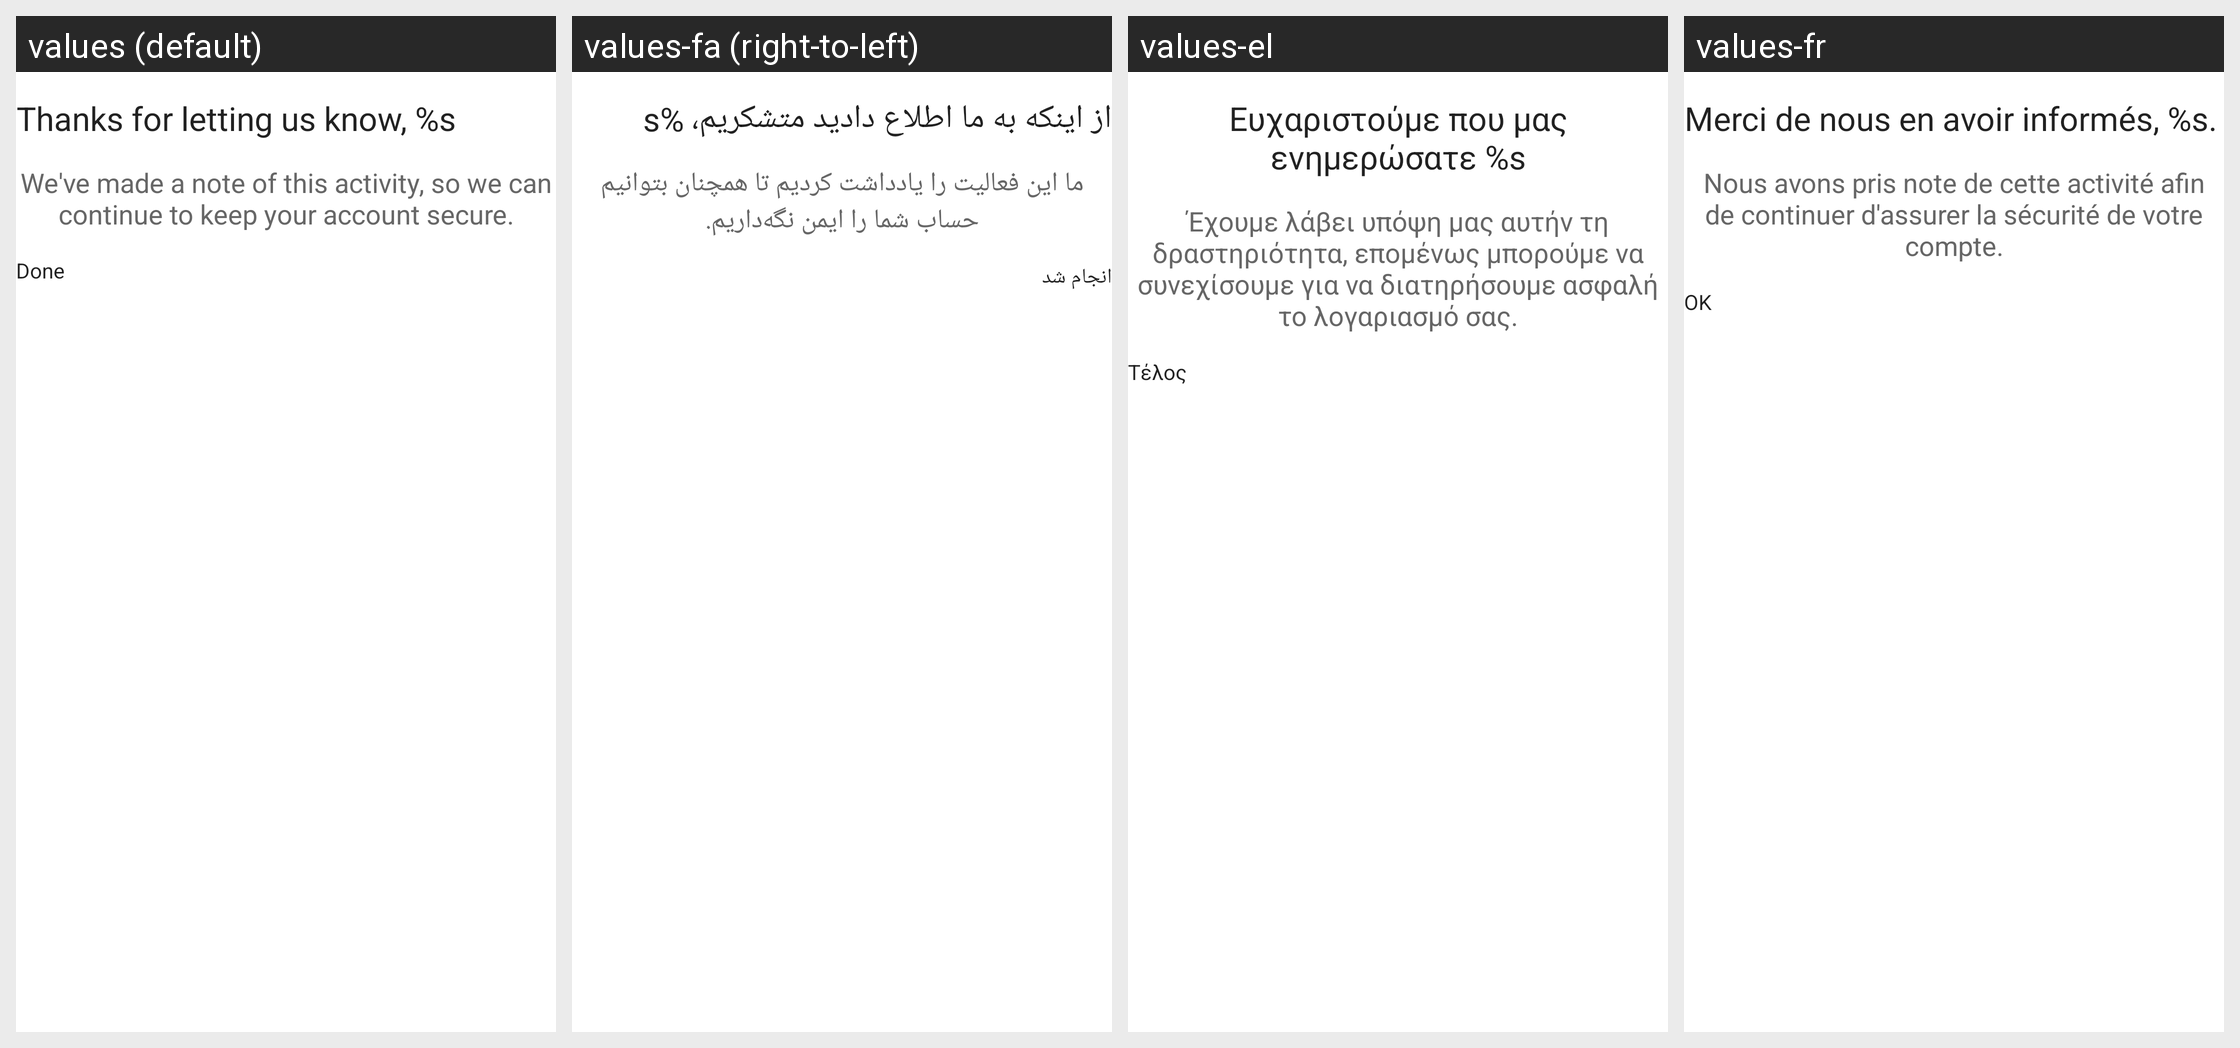

This grid shows one Android layout under several languages. Give, for every string resource on the screen, its name, the default text and each shown locale's text.
Android screen res/layout/auth_authzen_minutemaid_notify_google_fragment.xml rendered under 4 locales, left to right: values (default), values-fa (right-to-left), values-el, values-fr. Device: Nexus 5 (rendered at 1080×1920; each locale shown at half size, 540×960, under a caption strip naming it); theme Theme.MaterialComponents.DayNight.NoActionBar.
Other locales in the repository, not shown: values-af, values-am, values-ar, values-az-rAZ, values-be, values-bg, values-bn-rBD, values-ca, values-cs, values-da, values-de, values-en-rAU, values-en-rGB, values-en-rIN, values-en-rSG, values-es, values-es-rMX, values-es-rPR, values-es-rUS, values-et, values-et-rEE, values-eu, values-eu-rES, values-fi, values-fr-rCA, values-gl-rES, values-he, values-hi, values-hr, values-hu, values-hy-rAM, values-id, values-in, values-is-rIS, values-it, values-iw, values-ja, values-ka-rGE, values-kk-rKZ, values-km-rKH, values-kn-rIN, values-ko, values-ky-rKG, values-ln, values-lo-rLA, values-lt, values-lv, values-mk-rMK, values-ml-rIN, values-mn-rMN, values-mr-rIN, values-ms, values-ms-rMY, values-my-rMM, values-nb, values-ne, values-ne-rNP, values-nl, values-no, values-pl, values-pt, values-pt-rBR, values-pt-rPT, values-rm, values-ro, values-ru, values-si, values-si-rLK, values-sk, values-sl, values-sr, values-sv, values-sw, values-ta-rIN, values-te-rIN, values-th, values-tl, values-tr, values-uk, values-ur-rPK, values-uz-rUZ, values-vi, values-zh, values-zh-rCN, values-zh-rHK, values-zh-rTW, values-zu.
Strings drawn on this screen, with the default value and each locale's value (text and hints the layout hard-codes, and strings that could not be matched under every locale, appear in the picture but are not listed):

auth_authzen_minutemaid_notify_desc_text
  values: Thanks for letting us know, %s
  values-fa: از اینکه به ما اطلاع دادید متشکریم، %s
  values-el: Ευχαριστούμε που μας ενημερώσατε %s
  values-fr: Merci de nous en avoir informés, %s.

auth_authzen_minutemaid_notify_sub_desc_text
  values: We've made a note of this activity, so we can continue to keep your account secure.
  values-fa: ما این فعالیت را یادداشت کردیم تا همچنان بتوانیم حساب شما را ایمن نگه‌داریم.
  values-el: Έχουμε λάβει υπόψη μας αυτήν τη δραστηριότητα, επομένως μπορούμε να συνεχίσουμε για να διατηρήσουμε ασφαλή το λογαριασμό σας.
  values-fr: Nous avons pris note de cette activité afin de continuer d'assurer la sécurité de votre compte.

auth_otp_done_button
  values: Done
  values-fa: انجام شد
  values-el: Τέλος
  values-fr: OK
